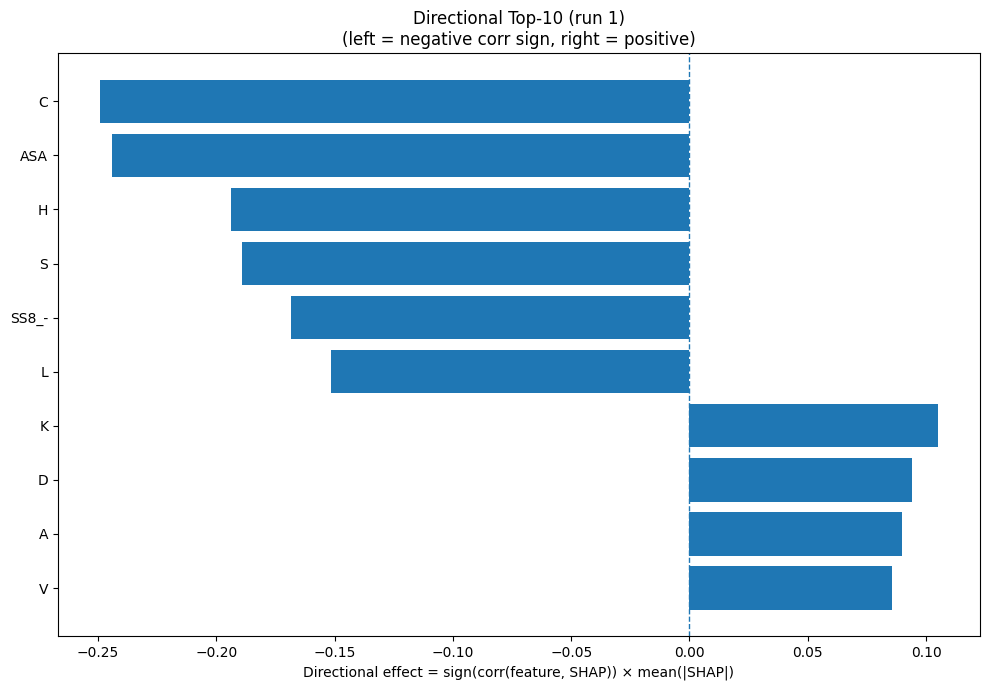

Data behind this chart, as committed beside it:
Index, Feature, CorrSign, MeanAbsSHAP, DirectionalEffect
1, C, -1.0, 0.2492, -0.2492
31, ASA, -1.0, 0.2442, -0.2442
6, H, -1.0, 0.194, -0.194
15, S, -1.0, 0.1893, -0.1893
30, SS8_-, -1.0, 0.1686, -0.1686
9, L, -1.0, 0.1514, -0.1514
8, K, 1.0, 0.1051, 0.1051
2, D, 1.0, 0.09413, 0.09413
0, A, 1.0, 0.08982, 0.08982
17, V, 1.0, 0.08543, 0.08543
18, W, -1.0, 0.07211, -0.07211
24, SS8_E, 1.0, 0.06808, 0.06808
12, P, -1.0, 0.0631, -0.0631
5, G, 1.0, 0.05768, 0.05768
7, I, 1.0, 0.04551, 0.04551
29, SS8_S, 1.0, 0.04072, 0.04072
28, SS8_T, 1.0, 0.02815, 0.02815
14, R, -1.0, 0.027, -0.027
3, E, 1.0, 0.01803, 0.01803
21, SS3_E, -1.0, 0.01596, -0.01596
19, Y, 1.0, 0.01461, 0.01461
11, N, 1.0, 0.0144, 0.0144
25, SS8_G, 1.0, 0.01417, 0.01417
16, T, -1.0, 0.01284, -0.01284
22, SS3_C, -1.0, 0.01247, -0.01247
10, M, -1.0, 0.01193, -0.01193
33, AROM, -1.0, 0.01181, -0.01181
4, F, -1.0, 0.01163, -0.01163
13, Q, -1.0, 0.01117, -0.01117
23, SS8_H, 1.0, 0.011, 0.011
32, GRAVY, -1.0, 0.0101, -0.0101
27, SS8_B, 1.0, 0.00896, 0.00896
26, SS8_I, 1.0, 0.008482, 0.008482
20, SS3_H, 1.0, 0.005565, 0.005565
